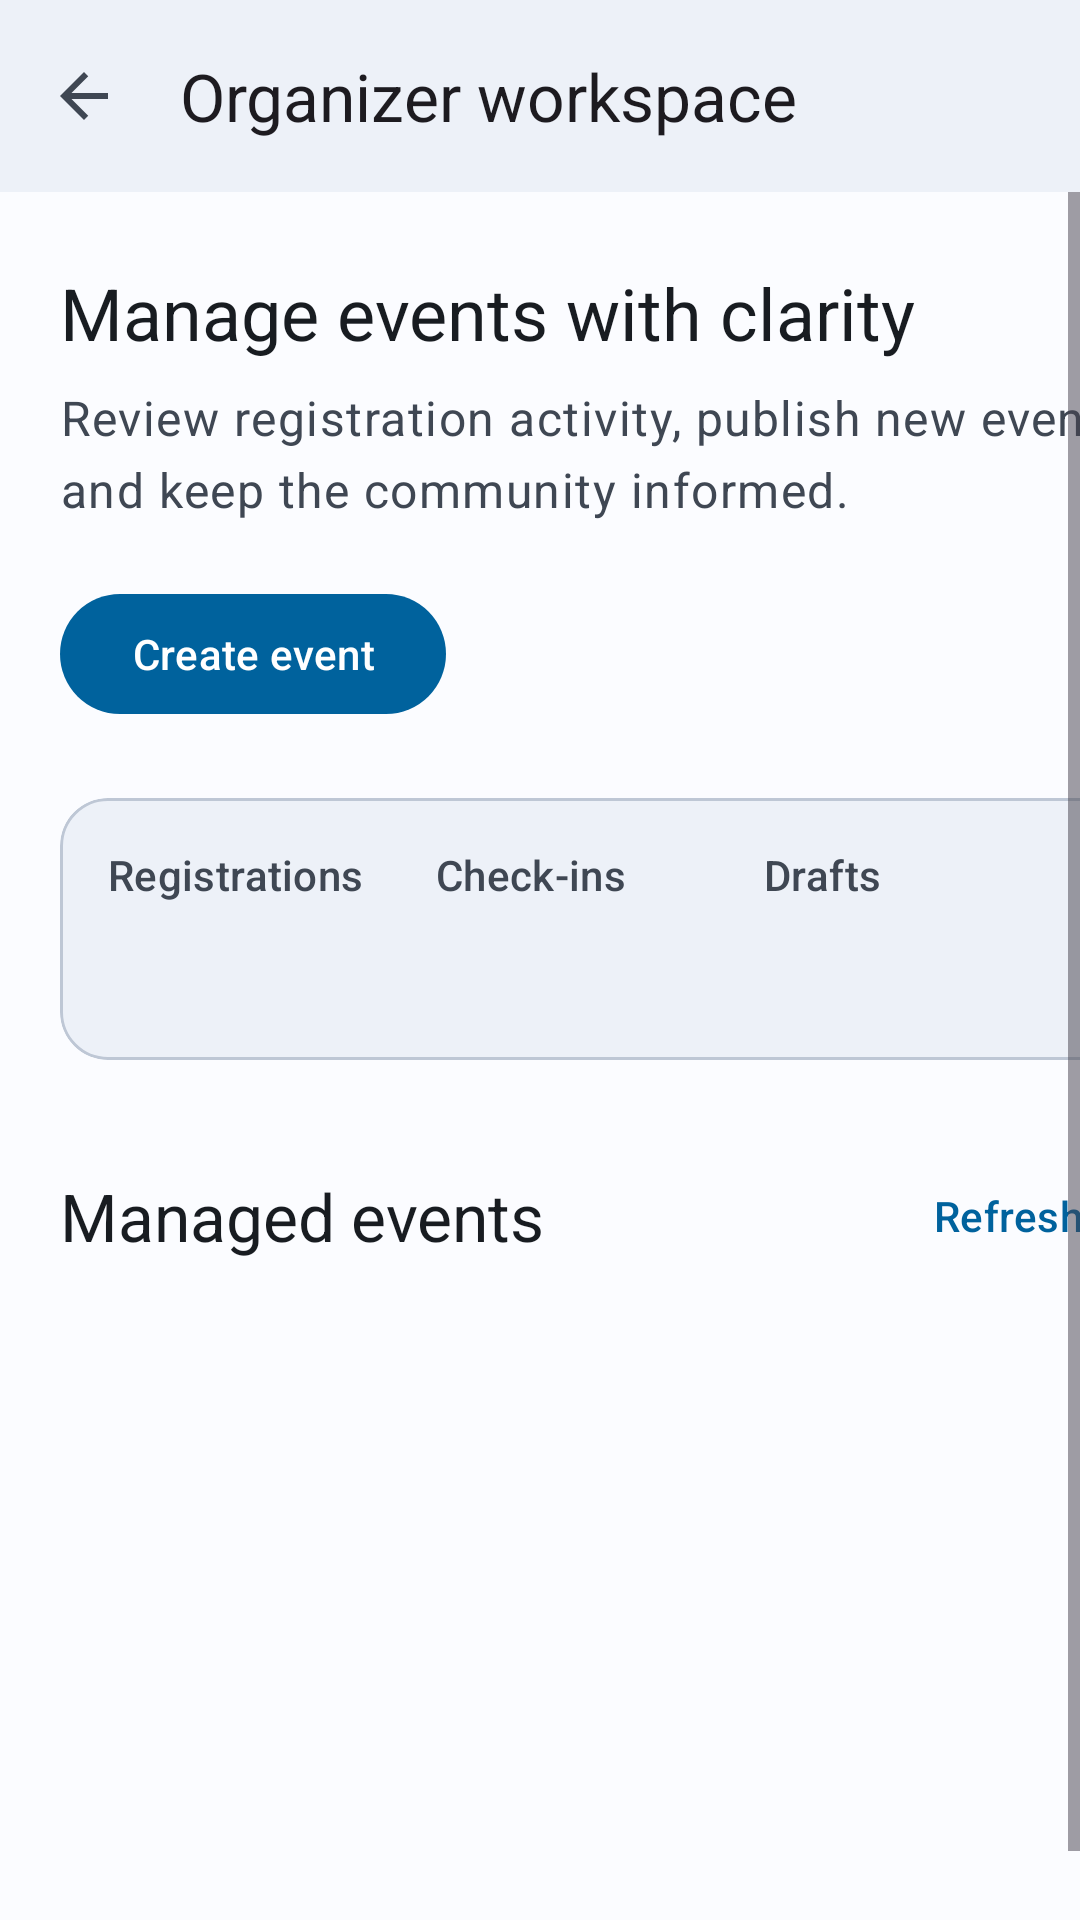

Produce the Android XML layout that renders to this screen, including the resource entries it uses.
<!-- AndroidManifest.xml: application theme Theme.Connexa -->
<!-- res/layout/organizer_dashboard.xml -->
<?xml version="1.0" encoding="utf-8"?>
<androidx.constraintlayout.widget.ConstraintLayout xmlns:android="http://schemas.android.com/apk/res/android"
    xmlns:app="http://schemas.android.com/apk/res-auto"
    android:layout_width="match_parent"
    android:layout_height="match_parent"
    android:fitsSystemWindows="true"
    android:background="?attr/colorSurface">

    <com.google.android.material.appbar.MaterialToolbar
        android:id="@+id/organizer_dashboard_toolbar"
        android:layout_width="0dp"
        android:layout_height="wrap_content"
        android:background="?attr/colorSurfaceContainer"
        android:navigationContentDescription="@string/go_back"
        app:layout_constraintEnd_toEndOf="parent"
        app:layout_constraintStart_toStartOf="parent"
        app:layout_constraintTop_toTopOf="parent"
        app:navigationIcon="@drawable/ic_arrow_back"
        app:title="@string/organizer_dashboard_title" />

    <ScrollView
        android:id="@+id/organizer_dashboard_content"
        android:layout_width="0dp"
        android:layout_height="0dp"
        android:fillViewport="true"
        app:layout_constraintBottom_toBottomOf="parent"
        app:layout_constraintEnd_toEndOf="parent"
        app:layout_constraintStart_toStartOf="parent"
        app:layout_constraintTop_toBottomOf="@id/organizer_dashboard_toolbar">

        <LinearLayout
            android:layout_width="match_parent"
            android:layout_height="wrap_content"
            android:layout_marginHorizontal="20dp"
            android:layout_marginVertical="24dp"
            android:orientation="vertical">

            <TextView
                android:id="@+id/organizer_dashboard_heading"
                android:layout_width="match_parent"
                android:layout_height="wrap_content"
                android:text="@string/organizer_dashboard_heading"
                android:textAppearance="@style/TextAppearance.Material3.HeadlineSmall"
                android:textColor="?attr/colorOnSurface" />

            <TextView
                android:id="@+id/organizer_dashboard_summary"
                android:layout_width="match_parent"
                android:layout_height="wrap_content"
                android:layout_marginTop="8dp"
                android:text="@string/organizer_dashboard_summary"
                android:textAppearance="@style/TextAppearance.Material3.BodyLarge"
                android:textColor="?attr/colorOnSurfaceVariant" />

            <com.google.android.material.button.MaterialButton
                android:id="@+id/organizer_create_event_button"
                android:layout_width="wrap_content"
                android:layout_height="wrap_content"
                android:layout_marginTop="20dp"
                android:text="@string/organizer_create_event" />

            <com.google.android.material.card.MaterialCardView
                android:id="@+id/organizer_dashboard_overview"
                android:layout_width="match_parent"
                android:layout_height="wrap_content"
                android:layout_marginTop="24dp"
                app:cardBackgroundColor="?attr/colorSurfaceContainer"
                app:cardCornerRadius="16dp"
                app:cardElevation="0dp">

                <LinearLayout
                    android:layout_width="match_parent"
                    android:layout_height="wrap_content"
                    android:orientation="horizontal"
                    android:padding="16dp">

                    <LinearLayout
                        android:layout_width="0dp"
                        android:layout_height="wrap_content"
                        android:layout_weight="1"
                        android:orientation="vertical">

                        <TextView
                            android:layout_width="wrap_content"
                            android:layout_height="wrap_content"
                            android:text="@string/organizer_registrations"
                            android:textAppearance="@style/TextAppearance.Material3.LabelLarge"
                            android:textColor="?attr/colorOnSurfaceVariant" />

                        <TextView
                            android:id="@+id/organizer_total_registrations"
                            android:layout_width="wrap_content"
                            android:layout_height="wrap_content"
                            android:layout_marginTop="4dp"
                            android:textAppearance="@style/TextAppearance.Material3.HeadlineSmall"
                            android:textColor="?attr/colorOnSurface" />
                    </LinearLayout>

                    <LinearLayout
                        android:layout_width="0dp"
                        android:layout_height="wrap_content"
                        android:layout_weight="1"
                        android:orientation="vertical">

                        <TextView
                            android:layout_width="wrap_content"
                            android:layout_height="wrap_content"
                            android:text="@string/organizer_check_ins"
                            android:textAppearance="@style/TextAppearance.Material3.LabelLarge"
                            android:textColor="?attr/colorOnSurfaceVariant" />

                        <TextView
                            android:id="@+id/organizer_total_check_ins"
                            android:layout_width="wrap_content"
                            android:layout_height="wrap_content"
                            android:layout_marginTop="4dp"
                            android:textAppearance="@style/TextAppearance.Material3.HeadlineSmall"
                            android:textColor="?attr/colorOnSurface" />
                    </LinearLayout>

                    <LinearLayout
                        android:layout_width="0dp"
                        android:layout_height="wrap_content"
                        android:layout_weight="1"
                        android:orientation="vertical">

                        <TextView
                            android:layout_width="wrap_content"
                            android:layout_height="wrap_content"
                            android:text="@string/organizer_drafts"
                            android:textAppearance="@style/TextAppearance.Material3.LabelLarge"
                            android:textColor="?attr/colorOnSurfaceVariant" />

                        <TextView
                            android:id="@+id/organizer_draft_count"
                            android:layout_width="wrap_content"
                            android:layout_height="wrap_content"
                            android:layout_marginTop="4dp"
                            android:textAppearance="@style/TextAppearance.Material3.HeadlineSmall"
                            android:textColor="?attr/colorOnSurface" />
                    </LinearLayout>
                </LinearLayout>
            </com.google.android.material.card.MaterialCardView>

            <LinearLayout
                android:layout_width="match_parent"
                android:layout_height="wrap_content"
                android:layout_marginTop="28dp"
                android:gravity="center_vertical"
                android:orientation="horizontal">

                <TextView
                    android:layout_width="0dp"
                    android:layout_height="wrap_content"
                    android:layout_weight="1"
                    android:text="@string/organizer_managed_events"
                    android:textAppearance="@style/TextAppearance.Material3.TitleLarge"
                    android:textColor="?attr/colorOnSurface" />

                <com.google.android.material.button.MaterialButton
                    android:id="@+id/organizer_refresh_button"
                    style="@style/Widget.Material3.Button.TextButton"
                    android:layout_width="wrap_content"
                    android:layout_height="wrap_content"
                    android:text="@string/organizer_refresh" />
            </LinearLayout>

            <androidx.recyclerview.widget.RecyclerView
                android:id="@+id/organizer_event_list"
                android:layout_width="match_parent"
                android:layout_height="wrap_content"
                android:layout_marginTop="12dp"
                android:clipToPadding="false"
                android:nestedScrollingEnabled="false" />

            <LinearLayout
                android:id="@+id/organizer_dashboard_empty_state"
                android:layout_width="match_parent"
                android:layout_height="wrap_content"
                android:layout_marginTop="16dp"
                android:gravity="center"
                android:orientation="vertical"
                android:padding="24dp"
                android:visibility="gone">

                <TextView
                    android:layout_width="wrap_content"
                    android:layout_height="wrap_content"
                    android:text="@string/organizer_empty_title"
                    android:textAppearance="@style/TextAppearance.Material3.TitleMedium"
                    android:textColor="?attr/colorOnSurface" />

                <TextView
                    android:layout_width="wrap_content"
                    android:layout_height="wrap_content"
                    android:layout_marginTop="8dp"
                    android:gravity="center"
                    android:text="@string/organizer_empty_description"
                    android:textAppearance="@style/TextAppearance.Material3.BodyMedium"
                    android:textColor="?attr/colorOnSurfaceVariant" />
            </LinearLayout>
        </LinearLayout>
    </ScrollView>

</androidx.constraintlayout.widget.ConstraintLayout>
<!-- resources referenced by this layout -->
<resources>
  <!-- drawable ic_arrow_back (drawable) -->
  <?xml version="1.0" encoding="utf-8"?>
  <vector xmlns:android="http://schemas.android.com/apk/res/android"
      android:width="24dp"
      android:height="24dp"
      android:viewportWidth="24"
      android:viewportHeight="24"
      android:tint="?attr/colorOnSurfaceVariant"
      android:autoMirrored="true">
      <path
          android:fillColor="@android:color/white"
          android:pathData="M20,11H7.83l5.59,-5.59L12,4l-8,8l8,8l1.41,-1.41L7.83,13H20V11z" />
  </vector>
  <string name="go_back">Go back</string>
  <string name="organizer_check_ins">Check-ins</string>
  <string name="organizer_create_event">Create event</string>
  <string name="organizer_dashboard_heading">Manage events with clarity</string>
  <string name="organizer_dashboard_summary">Review registration activity, publish new events, and keep the community informed.</string>
  <string name="organizer_dashboard_title">Organizer workspace</string>
  <string name="organizer_drafts">Drafts</string>
  <string name="organizer_empty_description">Create your first event to begin tracking participation.</string>
  <string name="organizer_empty_title">No managed events yet</string>
  <string name="organizer_managed_events">Managed events</string>
  <string name="organizer_refresh">Refresh</string>
  <string name="organizer_registrations">Registrations</string>
  <color name="connexa_primary">#00629D</color>
  <color name="connexa_on_primary">#FFFFFF</color>
  <color name="connexa_primary_container">#D2E4FF</color>
  <color name="connexa_on_primary_container">#001D34</color>
  <color name="connexa_inverse_primary">#9FCAFF</color>
  <color name="connexa_secondary">#4D6078</color>
  <color name="connexa_on_secondary">#FFFFFF</color>
  <color name="connexa_secondary_container">#D2E4FF</color>
  <color name="connexa_on_secondary_container">#051D31</color>
  <color name="connexa_tertiary">#765373</color>
  <color name="connexa_on_tertiary">#FFFFFF</color>
  <color name="connexa_tertiary_container">#FFD6FB</color>
  <color name="connexa_on_tertiary_container">#2E102D</color>
  <color name="connexa_error">#B12938</color>
  <color name="connexa_on_error">#FFFFFF</color>
  <color name="connexa_error_container">#FFDAD8</color>
  <color name="connexa_on_error_container">#410004</color>
  <color name="connexa_background">#FBFCFF</color>
  <color name="connexa_on_background">#181C21</color>
  <color name="connexa_surface">#FBFCFF</color>
  <color name="connexa_on_surface">#181C21</color>
  <color name="connexa_surface_variant">#DAE3F1</color>
  <color name="connexa_on_surface_variant">#3F4753</color>
  <color name="connexa_inverse_surface">#2D3136</color>
  <color name="connexa_inverse_on_surface">#EDF1F8</color>
  <color name="connexa_surface_container_lowest">#FFFFFF</color>
  <color name="connexa_surface_container_low">#EDF1F8</color>
  <color name="connexa_surface_container">#EDF1F8</color>
  <color name="connexa_surface_container_high">#DEE3EA</color>
  <color name="connexa_surface_container_highest">#DEE3EA</color>
  <color name="connexa_outline">#6F7884</color>
  <color name="connexa_outline_variant">#BEC7D5</color>
  <style name="Shape.Connexa.ExtraSmall" parent="ShapeAppearance.Material3.Corner.ExtraSmall">
          <item name="cornerSize">4dp</item>
      </style>
  <style name="Shape.Connexa.Small" parent="ShapeAppearance.Material3.Corner.Small">
          <item name="cornerSize">8dp</item>
      </style>
  <style name="Shape.Connexa.Medium" parent="ShapeAppearance.Material3.Corner.Medium">
          <item name="cornerSize">16dp</item>
      </style>
  <style name="Shape.Connexa.Large" parent="ShapeAppearance.Material3.Corner.Large">
          <item name="cornerSize">20dp</item>
      </style>
  <style name="Shape.Connexa.ExtraLarge" parent="ShapeAppearance.Material3.Corner.ExtraLarge">
          <item name="cornerSize">28dp</item>
      </style>
</resources>
